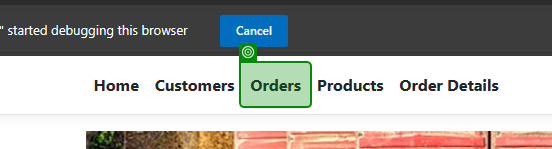
Workflow: Order Sequence

Step 1 [try]: check the link 'Orders' in window 'Home Page - EcoPower_Logistics' (msedge.exe)

Step 2 [try]: click on the link 'Orders' in window 'Home Page - EcoPower_Logistics' (msedge.exe) (no picture)

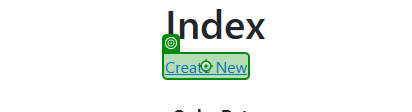
Step 3 [then]: click on the link 'Create New' in window 'Index - EcoPower_Logistics' (msedge.exe)

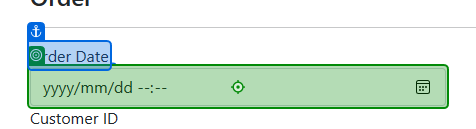
Step 4: type "[CDate(CurrentRow.Item(1).ToString).ToString("yyyyyy//MM//dd") + "00:00"]" into the text box in window 'Create - EcoPower_Logistics' (msedge.exe)

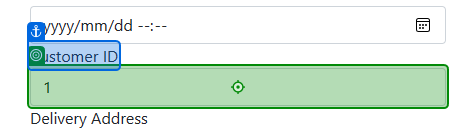
Step 5: type [CurrentRow.Item(2).ToString] into the drop-down in window 'Create - EcoPower_Logistics' (msedge.exe)

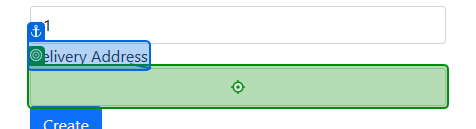
Step 6: type [CurrentRow.Item(3).ToString] into the text box in window 'Create - EcoPower_Logistics' (msedge.exe)

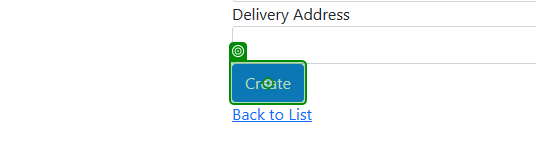
Step 7: click on the text box in window 'Create - EcoPower_Logistics' (msedge.exe)

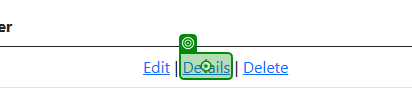
Step 8: click on the link 'Details' in window 'Index - EcoPower_Logistics' (msedge.exe)

Step 9: click on the link in window 'Details - EcoPower_Logistics' (msedge.exe) (no picture)

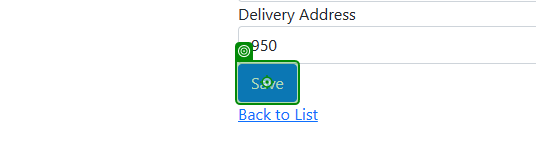
Step 10: click on the text box in window 'Edit - EcoPower_Logistics' (msedge.exe)

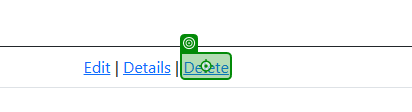
Step 11: click on the link 'Delete' in window 'Index - EcoPower_Logistics' (msedge.exe)

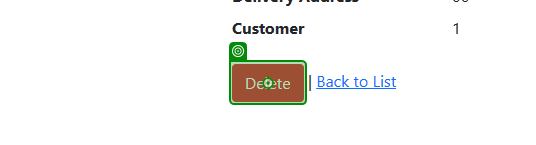
Step 12: click on the text box in window 'Delete - EcoPower_Logistics' (msedge.exe)
